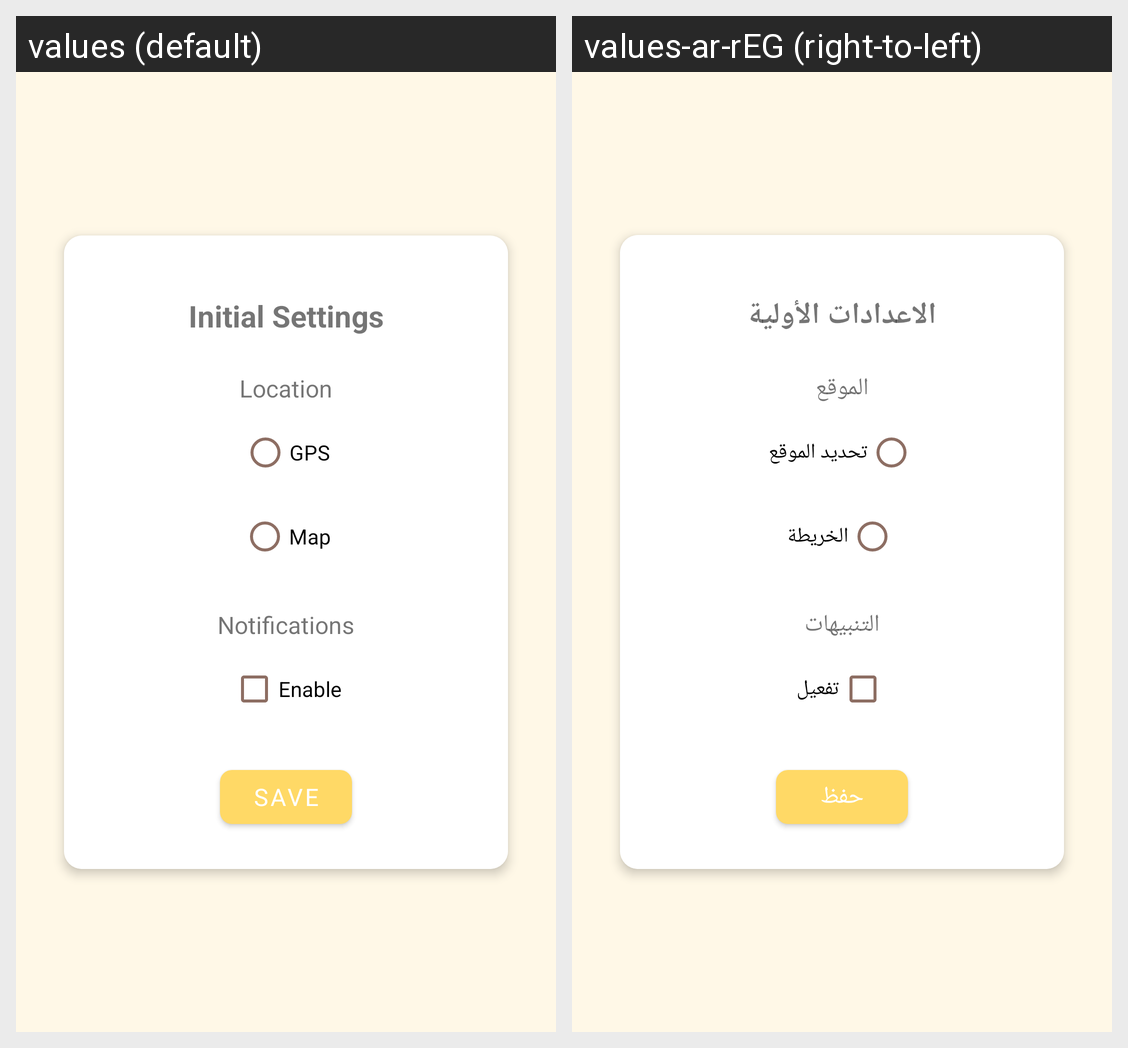

The same Android screen rendered under two of its app's locales, left to right. List the strings drawn on it with the default value and each locale's translation.
Android screen res/layout/fragment_initial_setup.xml rendered under 2 locales, left to right: values (default), values-ar-rEG (right-to-left). Device: Nexus 5 (rendered at 1080×1920; each locale shown at half size, 540×960, under a caption strip naming it); theme Theme.WeatherApp.
Strings drawn on this screen, with the default value and each locale's value (text and hints the layout hard-codes, and strings that could not be matched under every locale, appear in the picture but are not listed):

initial_settings
  values: Initial Settings
  values-ar-rEG: الاعدادات الأولية

Location
  values: Location
  values-ar-rEG: الموقع

GPS
  values: GPS
  values-ar-rEG: تحديد الموقع

Map
  values: Map
  values-ar-rEG: الخريطة

notifications
  values: Notifications
  values-ar-rEG: التنبيهات

enable
  values: Enable
  values-ar-rEG: تفعيل

save
  values: Save
  values-ar-rEG: حفظ
